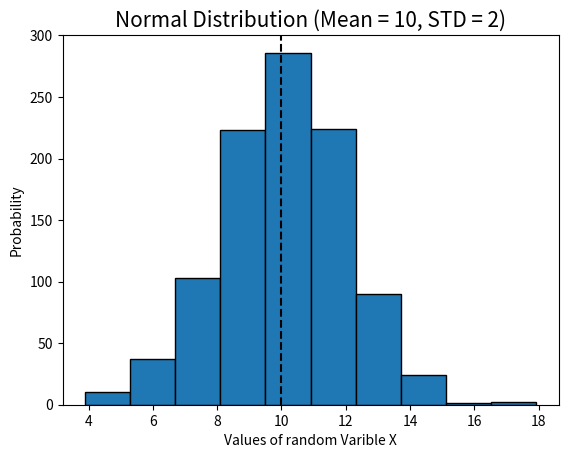

Source code (Python):
# plottask.py
# Author Niall Horgan

import matplotlib.pyplot as plt
import numpy as np
import statistics

m = 10
sd = 2

np.random.seed(1)
norm_data = np.random.normal(m, sd, size=1000 )

plt.hist(norm_data, edgecolor = 'k')

plt.axvline(m, color ='k', linestyle = 'dashed')
plt.title('Normal Distribution (Mean = 10, STD = 2)', fontsize = 15)
plt.xlabel('Values of random Varible X', fontsize = 10)
plt.ylabel('Probability', fontsize = 10)

plt.show()